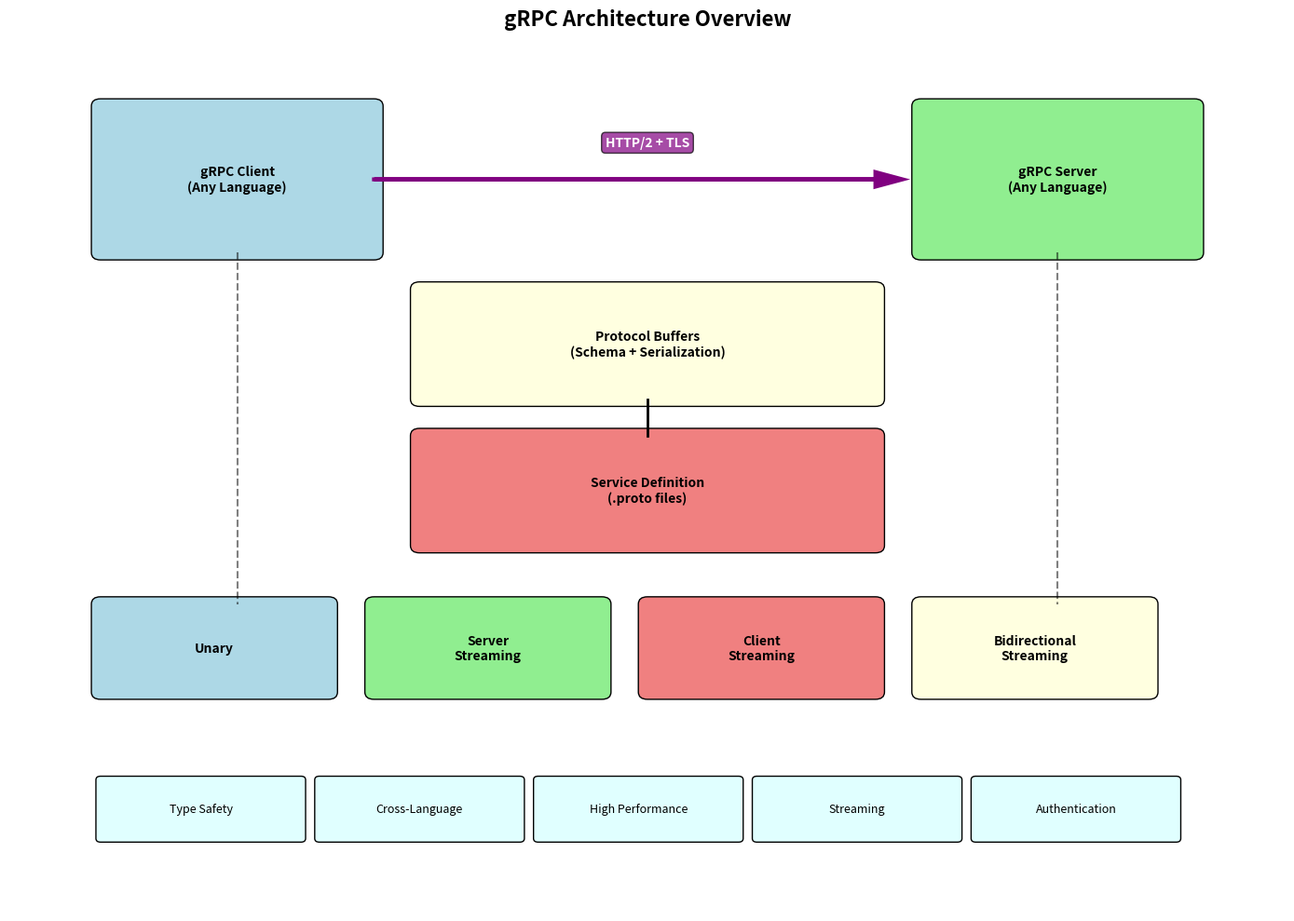
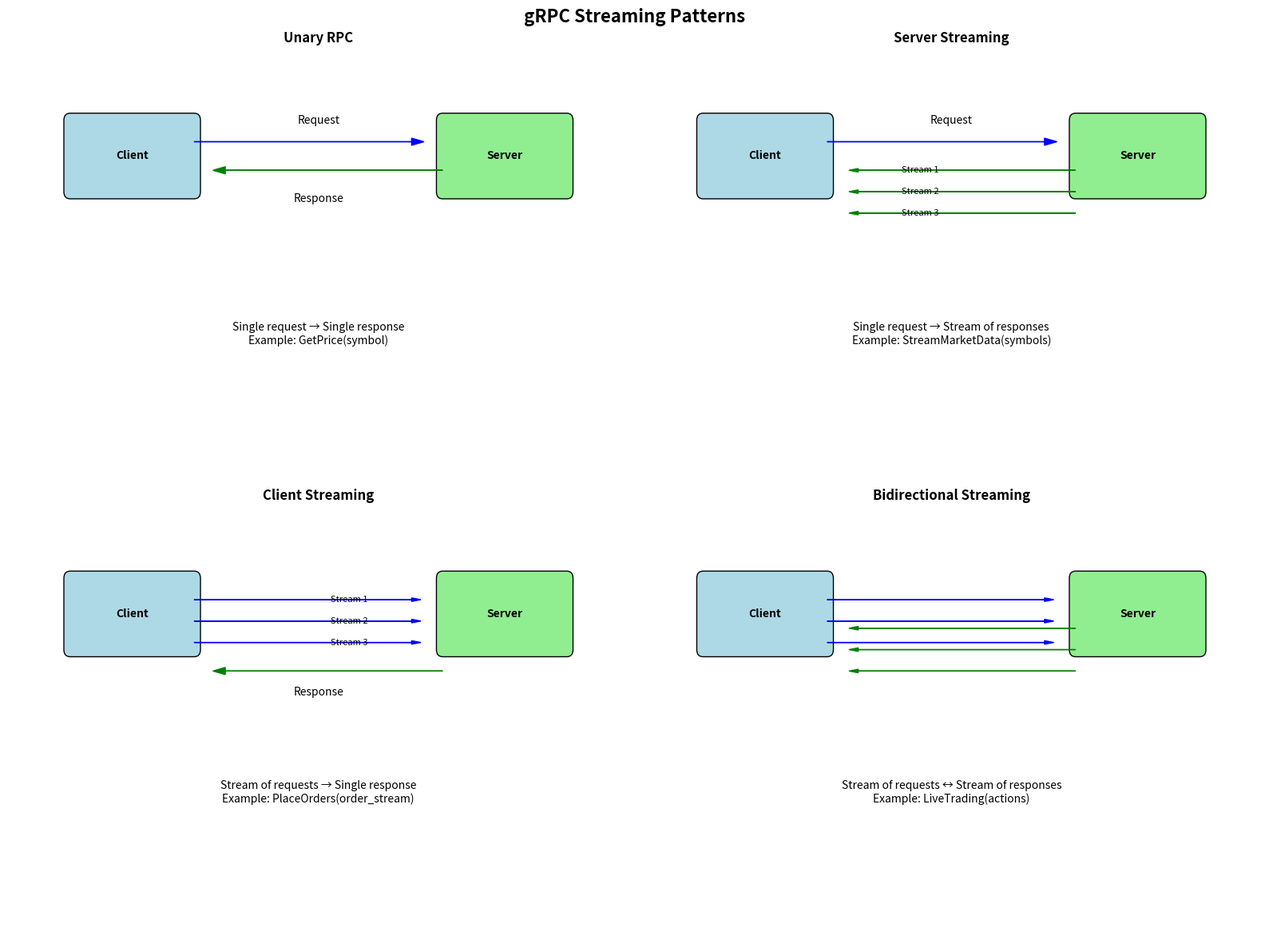
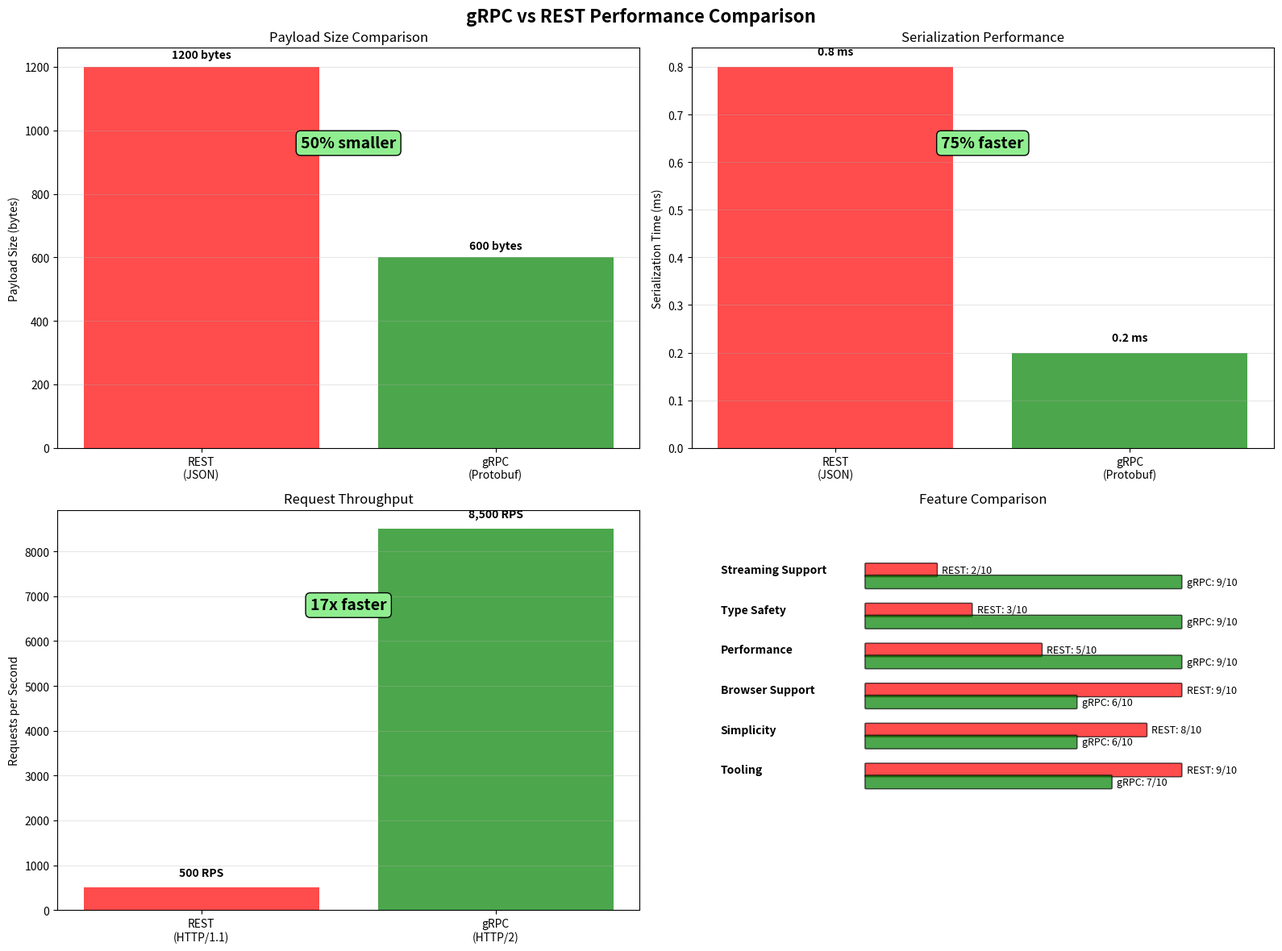
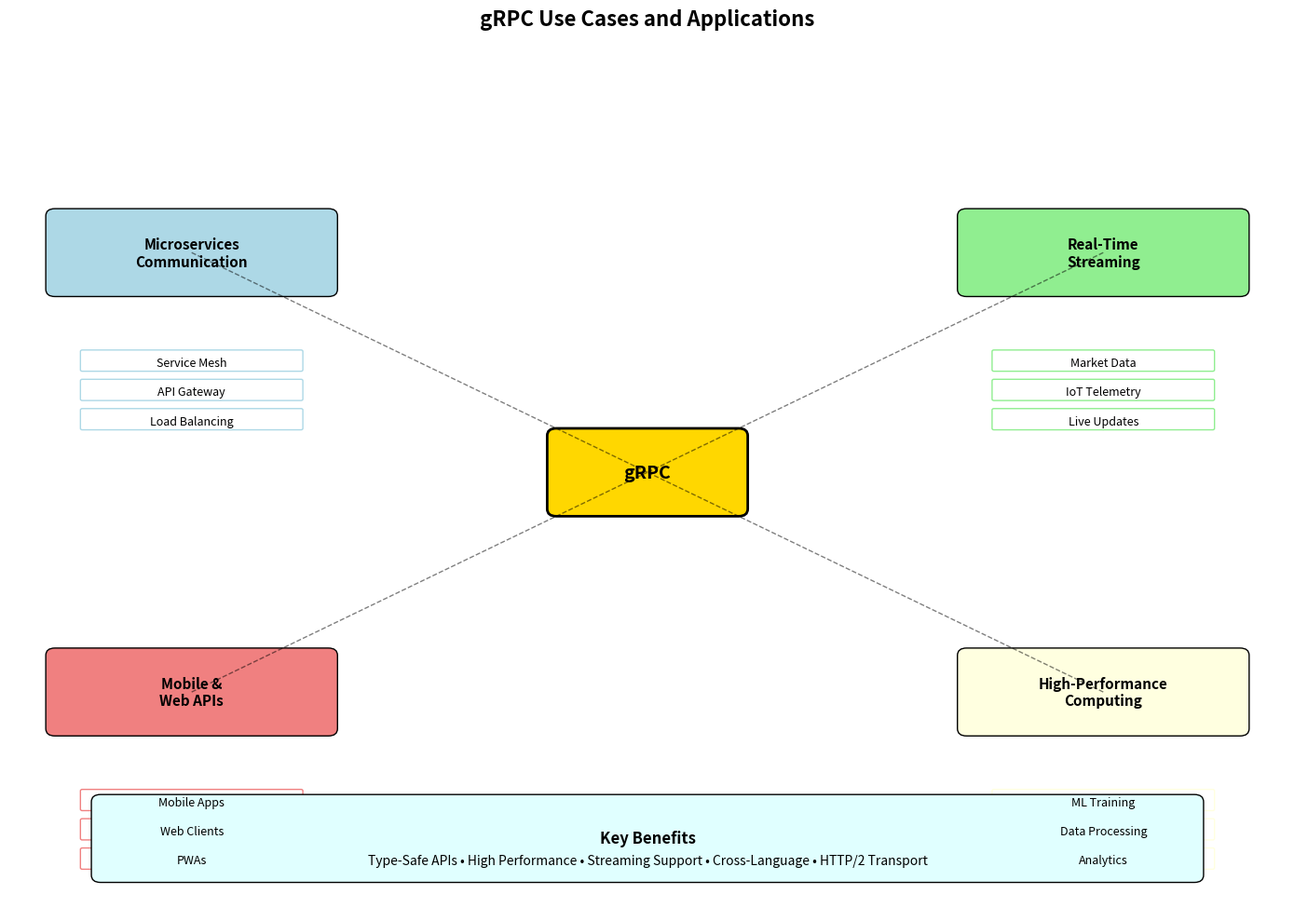
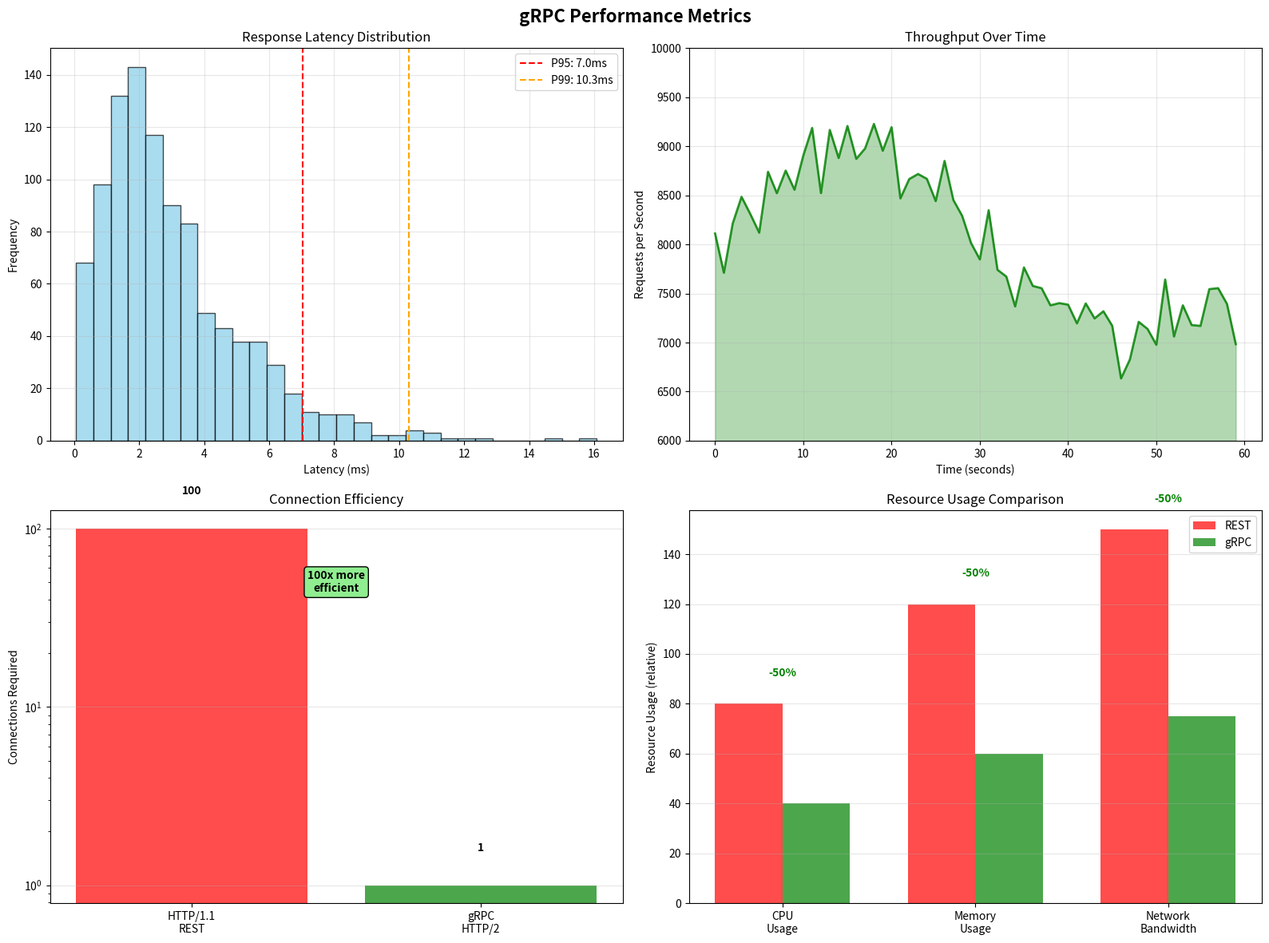

Here is the Python script that generated these plots, in order:
#!/usr/bin/env python3
"""
gRPC Protocol Diagram Renderer
Generates visual diagrams for gRPC concepts using matplotlib
"""

import matplotlib.pyplot as plt
import matplotlib.patches as patches
from matplotlib.patches import FancyBboxPatch, ConnectionPatch, Arrow
import numpy as np

def create_grpc_architecture_diagram():
    """Create gRPC architecture overview diagram"""
    fig, ax = plt.subplots(figsize=(14, 10))
    ax.set_title('gRPC Architecture Overview', fontsize=16, fontweight='bold')
    ax.set_xlim(0, 14)
    ax.set_ylim(0, 12)
    
    # Client and Server
    client_box = FancyBboxPatch((1, 9), 3, 2, boxstyle="round,pad=0.1",
                               facecolor='lightblue', edgecolor='black')
    ax.add_patch(client_box)
    ax.text(2.5, 10, 'gRPC Client\n(Any Language)', ha='center', va='center', fontweight='bold')
    
    server_box = FancyBboxPatch((10, 9), 3, 2, boxstyle="round,pad=0.1",
                               facecolor='lightgreen', edgecolor='black')
    ax.add_patch(server_box)
    ax.text(11.5, 10, 'gRPC Server\n(Any Language)', ha='center', va='center', fontweight='bold')
    
    # HTTP/2 Connection
    ax.arrow(4, 10, 5.5, 0, head_width=0.2, head_length=0.3,
             fc='purple', ec='purple', linewidth=3)
    ax.text(7, 10.5, 'HTTP/2 + TLS', ha='center', va='center',
           bbox=dict(boxstyle="round,pad=0.3", facecolor='purple', alpha=0.7),
           fontweight='bold', color='white')
    
    # Protocol Buffers Layer
    protobuf_box = FancyBboxPatch((4.5, 7), 5, 1.5, boxstyle="round,pad=0.1",
                                 facecolor='lightyellow', edgecolor='black')
    ax.add_patch(protobuf_box)
    ax.text(7, 7.75, 'Protocol Buffers\n(Schema + Serialization)', ha='center', va='center', fontweight='bold')
    
    # Service Definition
    service_box = FancyBboxPatch((4.5, 5), 5, 1.5, boxstyle="round,pad=0.1",
                                facecolor='lightcoral', edgecolor='black')
    ax.add_patch(service_box)
    ax.text(7, 5.75, 'Service Definition\n(.proto files)', ha='center', va='center', fontweight='bold')
    
    # RPC Types
    rpc_types = [
        {'name': 'Unary', 'pos': (1, 3), 'color': 'lightblue'},
        {'name': 'Server\nStreaming', 'pos': (4, 3), 'color': 'lightgreen'},
        {'name': 'Client\nStreaming', 'pos': (7, 3), 'color': 'lightcoral'},
        {'name': 'Bidirectional\nStreaming', 'pos': (10, 3), 'color': 'lightyellow'}
    ]
    
    for rpc in rpc_types:
        box = FancyBboxPatch((rpc['pos'][0], rpc['pos'][1]), 2.5, 1.2, boxstyle="round,pad=0.1",
                            facecolor=rpc['color'], edgecolor='black')
        ax.add_patch(box)
        ax.text(rpc['pos'][0] + 1.25, rpc['pos'][1] + 0.6, rpc['name'], 
               ha='center', va='center', fontweight='bold', fontsize=10)
    
    # Features
    features_y = 1
    features = ['Type Safety', 'Cross-Language', 'High Performance', 'Streaming', 'Authentication']
    
    for i, feature in enumerate(features):
        x = 1 + i * 2.4
        feature_box = FancyBboxPatch((x, features_y), 2.2, 0.8, boxstyle="round,pad=0.05",
                                    facecolor='lightcyan', edgecolor='black')
        ax.add_patch(feature_box)
        ax.text(x + 1.1, features_y + 0.4, feature, ha='center', va='center', fontsize=9)
    
    # Connections
    ax.plot([2.5, 2.5], [9, 4.2], 'k--', alpha=0.5)
    ax.plot([11.5, 11.5], [9, 4.2], 'k--', alpha=0.5)
    ax.plot([7, 7], [7, 6.5], 'k-', linewidth=2)
    
    ax.set_xticks([])
    ax.set_yticks([])
    ax.axis('off')
    
    plt.tight_layout()
    plt.savefig('grpc_architecture.png', dpi=300, bbox_inches='tight')
    plt.close()

def create_grpc_streaming_patterns():
    """Create gRPC streaming patterns diagram"""
    fig, ((ax1, ax2), (ax3, ax4)) = plt.subplots(2, 2, figsize=(16, 12))
    fig.suptitle('gRPC Streaming Patterns', fontsize=16, fontweight='bold')
    
    # Unary RPC
    ax1.set_title('Unary RPC', fontweight='bold')
    ax1.set_xlim(0, 10)
    ax1.set_ylim(0, 6)
    
    # Client and Server for Unary
    client_box = FancyBboxPatch((1, 4), 2, 1, boxstyle="round,pad=0.1",
                               facecolor='lightblue', edgecolor='black')
    ax1.add_patch(client_box)
    ax1.text(2, 4.5, 'Client', ha='center', va='center', fontweight='bold')
    
    server_box = FancyBboxPatch((7, 4), 2, 1, boxstyle="round,pad=0.1",
                               facecolor='lightgreen', edgecolor='black')
    ax1.add_patch(server_box)
    ax1.text(8, 4.5, 'Server', ha='center', va='center', fontweight='bold')
    
    # Request/Response
    ax1.arrow(3, 4.7, 3.5, 0, head_width=0.1, head_length=0.2, fc='blue', ec='blue')
    ax1.text(5, 5, 'Request', ha='center', va='center', fontsize=10)
    ax1.arrow(7, 4.3, -3.5, 0, head_width=0.1, head_length=0.2, fc='green', ec='green')
    ax1.text(5, 3.9, 'Response', ha='center', va='center', fontsize=10)
    
    ax1.text(5, 2, 'Single request → Single response\nExample: GetPrice(symbol)', 
            ha='center', va='center', fontsize=10, style='italic')
    
    # Server Streaming
    ax2.set_title('Server Streaming', fontweight='bold')
    ax2.set_xlim(0, 10)
    ax2.set_ylim(0, 6)
    
    client_box = FancyBboxPatch((1, 4), 2, 1, boxstyle="round,pad=0.1",
                               facecolor='lightblue', edgecolor='black')
    ax2.add_patch(client_box)
    ax2.text(2, 4.5, 'Client', ha='center', va='center', fontweight='bold')
    
    server_box = FancyBboxPatch((7, 4), 2, 1, boxstyle="round,pad=0.1",
                               facecolor='lightgreen', edgecolor='black')
    ax2.add_patch(server_box)
    ax2.text(8, 4.5, 'Server', ha='center', va='center', fontweight='bold')
    
    # Request and multiple responses
    ax2.arrow(3, 4.7, 3.5, 0, head_width=0.1, head_length=0.2, fc='blue', ec='blue')
    ax2.text(5, 5, 'Request', ha='center', va='center', fontsize=10)
    
    for i, y in enumerate([4.3, 4.0, 3.7]):
        ax2.arrow(7, y, -3.5, 0, head_width=0.05, head_length=0.15, fc='green', ec='green')
        ax2.text(4.5, y, f'Stream {i+1}', ha='center', va='center', fontsize=8)
    
    ax2.text(5, 2, 'Single request → Stream of responses\nExample: StreamMarketData(symbols)', 
            ha='center', va='center', fontsize=10, style='italic')
    
    # Client Streaming
    ax3.set_title('Client Streaming', fontweight='bold')
    ax3.set_xlim(0, 10)
    ax3.set_ylim(0, 6)
    
    client_box = FancyBboxPatch((1, 4), 2, 1, boxstyle="round,pad=0.1",
                               facecolor='lightblue', edgecolor='black')
    ax3.add_patch(client_box)
    ax3.text(2, 4.5, 'Client', ha='center', va='center', fontweight='bold')
    
    server_box = FancyBboxPatch((7, 4), 2, 1, boxstyle="round,pad=0.1",
                               facecolor='lightgreen', edgecolor='black')
    ax3.add_patch(server_box)
    ax3.text(8, 4.5, 'Server', ha='center', va='center', fontweight='bold')
    
    # Multiple requests and single response
    for i, y in enumerate([4.7, 4.4, 4.1]):
        ax3.arrow(3, y, 3.5, 0, head_width=0.05, head_length=0.15, fc='blue', ec='blue')
        ax3.text(5.5, y, f'Stream {i+1}', ha='center', va='center', fontsize=8)
    
    ax3.arrow(7, 3.7, -3.5, 0, head_width=0.1, head_length=0.2, fc='green', ec='green')
    ax3.text(5, 3.4, 'Response', ha='center', va='center', fontsize=10)
    
    ax3.text(5, 2, 'Stream of requests → Single response\nExample: PlaceOrders(order_stream)', 
            ha='center', va='center', fontsize=10, style='italic')
    
    # Bidirectional Streaming
    ax4.set_title('Bidirectional Streaming', fontweight='bold')
    ax4.set_xlim(0, 10)
    ax4.set_ylim(0, 6)
    
    client_box = FancyBboxPatch((1, 4), 2, 1, boxstyle="round,pad=0.1",
                               facecolor='lightblue', edgecolor='black')
    ax4.add_patch(client_box)
    ax4.text(2, 4.5, 'Client', ha='center', va='center', fontweight='bold')
    
    server_box = FancyBboxPatch((7, 4), 2, 1, boxstyle="round,pad=0.1",
                               facecolor='lightgreen', edgecolor='black')
    ax4.add_patch(server_box)
    ax4.text(8, 4.5, 'Server', ha='center', va='center', fontweight='bold')
    
    # Bidirectional streams
    for i, (y1, y2) in enumerate([(4.7, 4.3), (4.4, 4.0), (4.1, 3.7)]):
        ax4.arrow(3, y1, 3.5, 0, head_width=0.05, head_length=0.15, fc='blue', ec='blue')
        ax4.arrow(7, y2, -3.5, 0, head_width=0.05, head_length=0.15, fc='green', ec='green')
    
    ax4.text(5, 2, 'Stream of requests ↔ Stream of responses\nExample: LiveTrading(actions)', 
            ha='center', va='center', fontsize=10, style='italic')
    
    for ax in [ax1, ax2, ax3, ax4]:
        ax.set_xticks([])
        ax.set_yticks([])
        ax.axis('off')
    
    plt.tight_layout()
    plt.savefig('grpc_streaming_patterns.png', dpi=300, bbox_inches='tight')
    plt.close()

def create_grpc_vs_rest_comparison():
    """Create gRPC vs REST performance comparison"""
    fig, ((ax1, ax2), (ax3, ax4)) = plt.subplots(2, 2, figsize=(16, 12))
    fig.suptitle('gRPC vs REST Performance Comparison', fontsize=16, fontweight='bold')
    
    # Payload Size Comparison
    ax1.set_title('Payload Size Comparison')
    protocols = ['REST\n(JSON)', 'gRPC\n(Protobuf)']
    sizes = [1200, 600]  # bytes
    colors = ['red', 'green']
    
    bars = ax1.bar(protocols, sizes, color=colors, alpha=0.7)
    ax1.set_ylabel('Payload Size (bytes)')
    
    for bar, size in zip(bars, sizes):
        height = bar.get_height()
        ax1.text(bar.get_x() + bar.get_width()/2., height + 20,
                f'{size} bytes', ha='center', va='bottom', fontweight='bold')
    
    # Add savings annotation
    savings = ((sizes[0] - sizes[1]) / sizes[0]) * 100
    ax1.text(0.5, max(sizes) * 0.8, f'{savings:.0f}% smaller', 
            ha='center', va='center', fontsize=14, fontweight='bold',
            bbox=dict(boxstyle="round,pad=0.3", facecolor='lightgreen'))
    
    ax1.grid(True, alpha=0.3, axis='y')
    
    # Serialization Speed
    ax2.set_title('Serialization Performance')
    protocols = ['REST\n(JSON)', 'gRPC\n(Protobuf)']
    times = [0.8, 0.2]  # milliseconds
    
    bars = ax2.bar(protocols, times, color=colors, alpha=0.7)
    ax2.set_ylabel('Serialization Time (ms)')
    
    for bar, time in zip(bars, times):
        height = bar.get_height()
        ax2.text(bar.get_x() + bar.get_width()/2., height + 0.02,
                f'{time} ms', ha='center', va='bottom', fontweight='bold')
    
    # Add improvement annotation
    improvement = ((times[0] - times[1]) / times[0]) * 100
    ax2.text(0.5, max(times) * 0.8, f'{improvement:.0f}% faster', 
            ha='center', va='center', fontsize=14, fontweight='bold',
            bbox=dict(boxstyle="round,pad=0.3", facecolor='lightgreen'))
    
    ax2.grid(True, alpha=0.3, axis='y')
    
    # Throughput Comparison
    ax3.set_title('Request Throughput')
    protocols = ['REST\n(HTTP/1.1)', 'gRPC\n(HTTP/2)']
    throughput = [500, 8500]  # requests per second
    
    bars = ax3.bar(protocols, throughput, color=colors, alpha=0.7)
    ax3.set_ylabel('Requests per Second')
    
    for bar, rps in zip(bars, throughput):
        height = bar.get_height()
        ax3.text(bar.get_x() + bar.get_width()/2., height + 200,
                f'{rps:,} RPS', ha='center', va='bottom', fontweight='bold')
    
    # Add improvement annotation
    improvement = throughput[1] / throughput[0]
    ax3.text(0.5, max(throughput) * 0.8, f'{improvement:.0f}x faster', 
            ha='center', va='center', fontsize=14, fontweight='bold',
            bbox=dict(boxstyle="round,pad=0.3", facecolor='lightgreen'))
    
    ax3.grid(True, alpha=0.3, axis='y')
    
    # Feature Comparison
    ax4.set_title('Feature Comparison')
    ax4.set_xlim(0, 10)
    ax4.set_ylim(0, 10)
    
    features = [
        {'name': 'Streaming Support', 'rest': 2, 'grpc': 9, 'y': 8.5},
        {'name': 'Type Safety', 'rest': 3, 'grpc': 9, 'y': 7.5},
        {'name': 'Performance', 'rest': 5, 'grpc': 9, 'y': 6.5},
        {'name': 'Browser Support', 'rest': 9, 'grpc': 6, 'y': 5.5},
        {'name': 'Simplicity', 'rest': 8, 'grpc': 6, 'y': 4.5},
        {'name': 'Tooling', 'rest': 9, 'grpc': 7, 'y': 3.5}
    ]
    
    for feature in features:
        # Feature name
        ax4.text(0.5, feature['y'], feature['name'], ha='left', va='center', fontweight='bold')
        
        # REST bar
        rest_bar = FancyBboxPatch((3, feature['y']-0.15), feature['rest']*0.6, 0.3,
                                 boxstyle="round,pad=0.02", facecolor='red', alpha=0.7)
        ax4.add_patch(rest_bar)
        ax4.text(3 + feature['rest']*0.6 + 0.1, feature['y'], f"REST: {feature['rest']}/10",
                ha='left', va='center', fontsize=9)
        
        # gRPC bar
        grpc_bar = FancyBboxPatch((3, feature['y']-0.45), feature['grpc']*0.6, 0.3,
                                 boxstyle="round,pad=0.02", facecolor='green', alpha=0.7)
        ax4.add_patch(grpc_bar)
        ax4.text(3 + feature['grpc']*0.6 + 0.1, feature['y']-0.3, f"gRPC: {feature['grpc']}/10",
                ha='left', va='center', fontsize=9)
    
    ax4.set_xticks([])
    ax4.set_yticks([])
    ax4.axis('off')
    
    plt.tight_layout()
    plt.savefig('grpc_vs_rest_comparison.png', dpi=300, bbox_inches='tight')
    plt.close()

def create_grpc_use_cases_diagram():
    """Create gRPC use cases diagram"""
    fig, ax = plt.subplots(figsize=(14, 10))
    ax.set_title('gRPC Use Cases and Applications', fontsize=16, fontweight='bold')
    ax.set_xlim(0, 14)
    ax.set_ylim(0, 12)
    
    # Central gRPC node
    center_box = FancyBboxPatch((6, 5.5), 2, 1, boxstyle="round,pad=0.1",
                               facecolor='gold', edgecolor='black', linewidth=2)
    ax.add_patch(center_box)
    ax.text(7, 6, 'gRPC', ha='center', va='center', fontweight='bold', fontsize=14)
    
    # Use case categories
    use_cases = [
        {
            'name': 'Microservices\nCommunication',
            'examples': ['Service Mesh', 'API Gateway', 'Load Balancing'],
            'position': (2, 9),
            'color': 'lightblue'
        },
        {
            'name': 'Real-Time\nStreaming',
            'examples': ['Market Data', 'IoT Telemetry', 'Live Updates'],
            'position': (12, 9),
            'color': 'lightgreen'
        },
        {
            'name': 'Mobile &\nWeb APIs',
            'examples': ['Mobile Apps', 'Web Clients', 'PWAs'],
            'position': (2, 3),
            'color': 'lightcoral'
        },
        {
            'name': 'High-Performance\nComputing',
            'examples': ['ML Training', 'Data Processing', 'Analytics'],
            'position': (12, 3),
            'color': 'lightyellow'
        }
    ]
    
    for use_case in use_cases:
        x, y = use_case['position']
        
        # Main category box
        case_box = FancyBboxPatch((x-1.5, y-0.5), 3, 1, boxstyle="round,pad=0.1",
                                 facecolor=use_case['color'], edgecolor='black')
        ax.add_patch(case_box)
        ax.text(x, y, use_case['name'], ha='center', va='center', 
               fontweight='bold', fontsize=11)
        
        # Connection to center
        ax.plot([x, 7], [y, 6], 'k--', alpha=0.5, linewidth=1)
        
        # Examples
        for i, example in enumerate(use_case['examples']):
            ex_y = y - 1.5 - i * 0.4
            example_box = FancyBboxPatch((x-1.2, ex_y-0.1), 2.4, 0.25, 
                                       boxstyle="round,pad=0.02",
                                       facecolor='white', edgecolor=use_case['color'])
            ax.add_patch(example_box)
            ax.text(x, ex_y, example, ha='center', va='center', fontsize=9)
    
    # Benefits section
    benefits_box = FancyBboxPatch((1, 0.5), 12, 1, boxstyle="round,pad=0.1",
                                 facecolor='lightcyan', edgecolor='black')
    ax.add_patch(benefits_box)
    ax.text(7, 1, 'Key Benefits', ha='center', va='center',
           fontweight='bold', fontsize=12)
    
    benefits = [
        'Type-Safe APIs',
        'High Performance',
        'Streaming Support',
        'Cross-Language',
        'HTTP/2 Transport'
    ]
    
    benefit_text = ' • '.join(benefits)
    ax.text(7, 0.7, benefit_text, ha='center', va='center', fontsize=10)
    
    ax.set_xticks([])
    ax.set_yticks([])
    ax.axis('off')
    
    plt.tight_layout()
    plt.savefig('grpc_use_cases.png', dpi=300, bbox_inches='tight')
    plt.close()

def create_grpc_performance_metrics():
    """Create gRPC performance metrics chart"""
    fig, ((ax1, ax2), (ax3, ax4)) = plt.subplots(2, 2, figsize=(16, 12))
    fig.suptitle('gRPC Performance Metrics', fontsize=16, fontweight='bold')
    
    # Latency Distribution
    ax1.set_title('Response Latency Distribution')
    latencies = np.random.gamma(2, 1.5, 1000)  # Simulated latency data
    ax1.hist(latencies, bins=30, alpha=0.7, color='skyblue', edgecolor='black')
    ax1.axvline(np.percentile(latencies, 95), color='red', linestyle='--', 
               label=f'P95: {np.percentile(latencies, 95):.1f}ms')
    ax1.axvline(np.percentile(latencies, 99), color='orange', linestyle='--',
               label=f'P99: {np.percentile(latencies, 99):.1f}ms')
    ax1.set_xlabel('Latency (ms)')
    ax1.set_ylabel('Frequency')
    ax1.legend()
    ax1.grid(True, alpha=0.3)
    
    # Throughput over Time
    ax2.set_title('Throughput Over Time')
    time_points = np.arange(0, 60, 1)
    throughput = 8000 + 1000 * np.sin(time_points * 0.1) + np.random.normal(0, 200, len(time_points))
    ax2.plot(time_points, throughput, 'g-', linewidth=2, alpha=0.8)
    ax2.fill_between(time_points, throughput, alpha=0.3, color='green')
    ax2.set_xlabel('Time (seconds)')
    ax2.set_ylabel('Requests per Second')
    ax2.grid(True, alpha=0.3)
    ax2.set_ylim(6000, 10000)
    
    # Connection Efficiency
    ax3.set_title('Connection Efficiency')
    scenarios = ['HTTP/1.1\nREST', 'gRPC\nHTTP/2']
    connections = [100, 1]  # Number of connections needed
    
    bars = ax3.bar(scenarios, connections, color=['red', 'green'], alpha=0.7)
    ax3.set_ylabel('Connections Required')
    ax3.set_yscale('log')
    
    for bar, conn in zip(bars, connections):
        height = bar.get_height()
        ax3.text(bar.get_x() + bar.get_width()/2., height * 1.5,
                f'{conn}', ha='center', va='bottom', fontweight='bold')
    
    # Add efficiency note
    ax3.text(0.5, 50, '100x more\nefficient', ha='center', va='center',
            bbox=dict(boxstyle="round,pad=0.3", facecolor='lightgreen'),
            fontweight='bold')
    
    ax3.grid(True, alpha=0.3, axis='y')
    
    # Resource Usage
    ax4.set_title('Resource Usage Comparison')
    resources = ['CPU\nUsage', 'Memory\nUsage', 'Network\nBandwidth']
    rest_usage = [80, 120, 150]  # Relative units
    grpc_usage = [40, 60, 75]   # Relative units
    
    x = np.arange(len(resources))
    width = 0.35
    
    bars1 = ax4.bar(x - width/2, rest_usage, width, label='REST', color='red', alpha=0.7)
    bars2 = ax4.bar(x + width/2, grpc_usage, width, label='gRPC', color='green', alpha=0.7)
    
    ax4.set_ylabel('Resource Usage (relative)')
    ax4.set_xticks(x)
    ax4.set_xticklabels(resources)
    ax4.legend()
    ax4.grid(True, alpha=0.3, axis='y')
    
    # Add improvement percentages
    for i, (rest, grpc) in enumerate(zip(rest_usage, grpc_usage)):
        improvement = ((rest - grpc) / rest) * 100
        ax4.text(i, max(rest, grpc) + 10, f'-{improvement:.0f}%', 
                ha='center', va='bottom', fontweight='bold', color='green')
    
    plt.tight_layout()
    plt.savefig('grpc_performance_metrics.png', dpi=300, bbox_inches='tight')
    plt.close()

if __name__ == "__main__":
    print("Generating gRPC protocol diagrams...")
    
    # Generate all diagrams
    create_grpc_architecture_diagram()
    print("✓ gRPC architecture diagram created")
    
    create_grpc_streaming_patterns()
    print("✓ gRPC streaming patterns diagram created")
    
    create_grpc_vs_rest_comparison()
    print("✓ gRPC vs REST comparison diagram created")
    
    create_grpc_use_cases_diagram()
    print("✓ gRPC use cases diagram created")
    
    create_grpc_performance_metrics()
    print("✓ gRPC performance metrics chart created")
    
    print("\nAll gRPC diagrams generated successfully!")
    print("Files created:")
    print("  - grpc_architecture.png")
    print("  - grpc_streaming_patterns.png")
    print("  - grpc_vs_rest_comparison.png")
    print("  - grpc_use_cases.png")
    print("  - grpc_performance_metrics.png")
